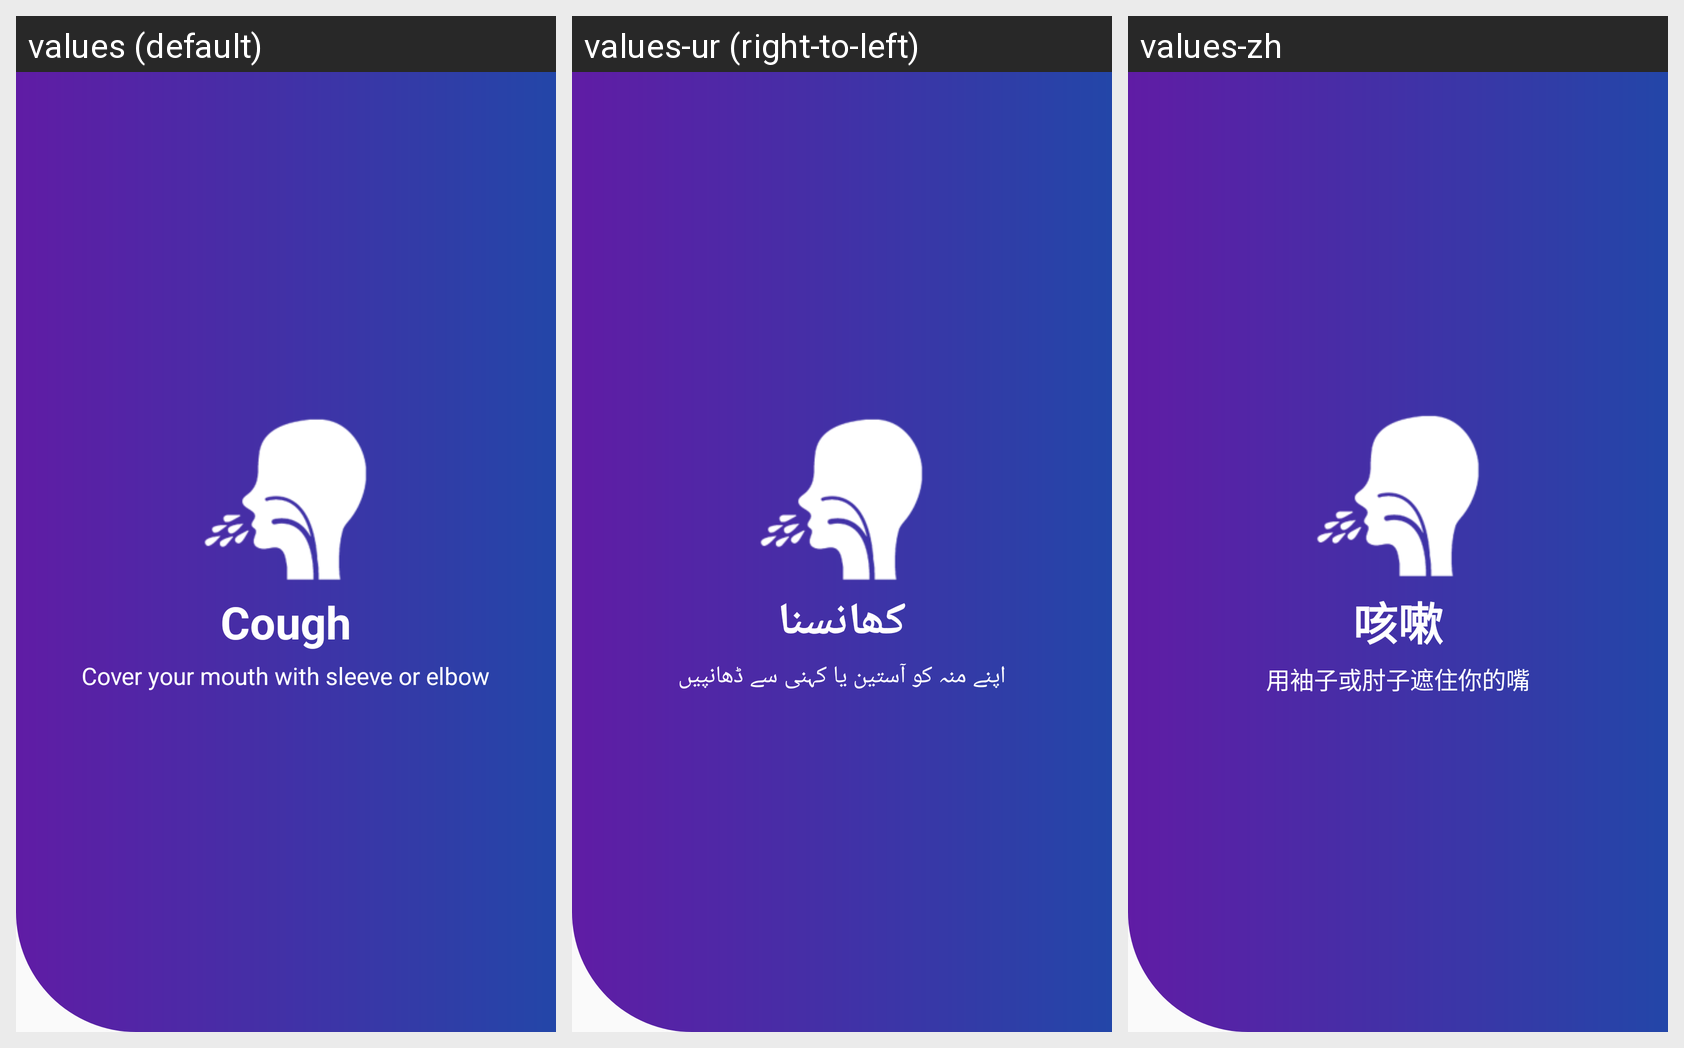

The same Android screen rendered under several of its app's locales, left to right. List the strings drawn on it with the default value and each locale's translation.
Android screen res/layout/home_slide1.xml rendered under 3 locales, left to right: values (default), values-ur (right-to-left), values-zh. Device: Nexus 5 (rendered at 1080×1920; each locale shown at half size, 540×960, under a caption strip naming it); theme AppTheme.
Strings drawn on this screen, with the default value and each locale's value (text and hints the layout hard-codes, and strings that could not be matched under every locale, appear in the picture but are not listed):

cough
  values: Cough
  values-ur: کھانسنا
  values-zh: 咳嗽

Cough_descri
  values: Cover your mouth with sleeve or elbow
  values-ur: اپنے منہ کو آستین یا کہنی سے ڈھانپیں
  values-zh: 用袖子或肘子遮住你的嘴
